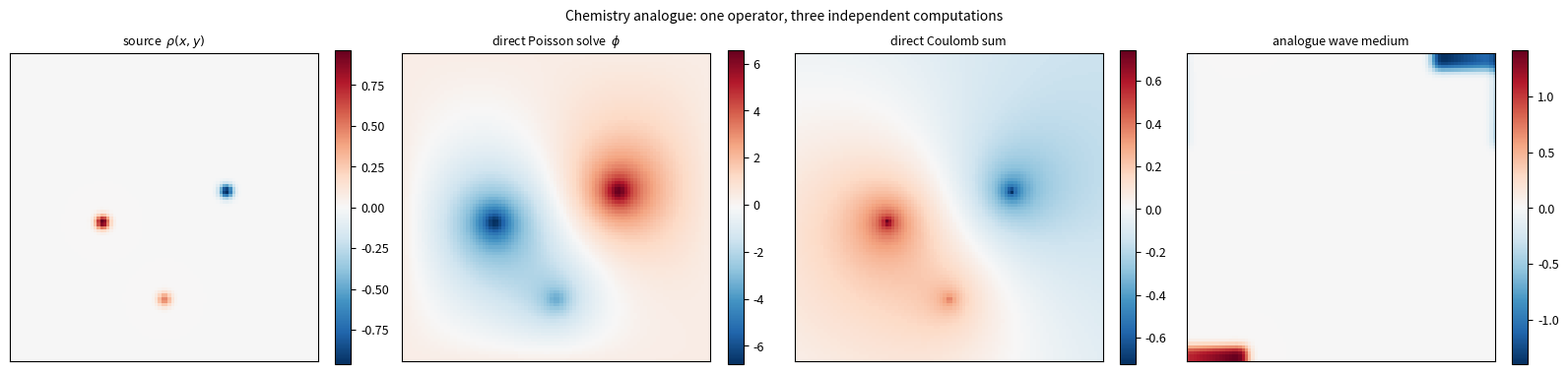

This chart was generated by the following Python code:

import numpy as np
import scipy.sparse as sp
import scipy.sparse.linalg as spla
import matplotlib.pyplot as plt

np.set_printoptions(precision=4, suppress=True)
plt.rcParams.update({"figure.dpi": 120, "font.size": 9})
RNG = np.random.default_rng(20261116)
print("numpy", np.__version__)



def poisson_direct(rho, dx, regularise=True):
    '''Solve lap(phi) = -rho with Dirichlet boundary conditions.
    rho: (N,N) source density. Returns phi (mean-removed).'''
    N = rho.shape[0]
    idx = np.arange(N * N).reshape(N, N)
    rows, cols, vals = [], [], []
    b = rho.ravel().copy()
    for i in range(N):
        for j in range(N):
            k = idx[i, j]
            rows.append(k); cols.append(k); vals.append(-4.0)
            for di, dj in ((1, 0), (-1, 0), (0, 1), (0, -1)):
                ii, jj = i + di, j + dj
                if 0 <= ii < N and 0 <= jj < N:
                    rows.append(k); cols.append(idx[ii, jj]); vals.append(1.0)
                else:
                    # Dirichlet phi = 0 outside -> move to RHS
                    b[k] += 0.0
    A = sp.csr_matrix((vals, (rows, cols)), shape=(N * N, N * N))
    phi = spla.spsolve(A, b).reshape(N, N)
    return phi - phi.mean()


def point_charges(N, dx, positions, weights, sigma_cells=1.5):
    '''Gaussian-smeared point charges on the grid.'''
    rho = np.zeros((N, N))
    sig = sigma_cells
    x = (np.arange(N) + 0.5) * dx
    X, Y = np.meshgrid(x, x, indexing="ij")
    for (px, py), w in zip(positions, weights):
        rho += w * np.exp(-((X - px) ** 2 + (Y - py) ** 2) / (2 * (sig * dx) ** 2))
    return rho



def green2d_log(r, r0):
    r = np.maximum(r, 1e-300)
    return -(1.0 / (2.0 * np.pi)) * np.log(r / r0)


def coulomb_direct(positions, weights, N, dx, r0=None):
    '''Direct evaluation of the continuous 2-D Green's function.'''
    x = (np.arange(N) + 0.5) * dx
    X, Y = np.meshgrid(x, x, indexing="ij")
    if r0 is None:
        r0 = dx
    phi = np.zeros((N, N))
    for (px, py), w in zip(positions, weights):
        r = np.sqrt((X - px) ** 2 + (Y - py) ** 2)
        phi += w * green2d_log(r, r0)
    return phi - phi.mean()



def build_transfer(N, dx, n_pad, r0=None, phase_bits=None, rng=None):
    '''Transfer function H(k) of the analogue medium.

    Built from the CONTINUOUS Green's function sampled on the physical grid,
    then zero-padded, then FFT'd.  Optionally quantised in phase to
    `phase_bits` bits, which is what a physical programmable landscape gives.
    '''
    if r0 is None:
        r0 = dx
    # sample G on the physical grid (no zero charge -> subtract the mean)
    x = (np.arange(N) + 0.5) * dx
    X, Y = np.meshgrid(x, x, indexing="ij")
    R = np.sqrt((X - X.mean()) ** 2 + (Y - Y.mean()) ** 2)
    G = green2d_log(R, r0)
    G = G - G.mean()
    # pad to n_pad times the grid to suppress wrap-around
    M = n_pad * N
    Gp = np.zeros((M, M))
    o = (M - N) // 2
    Gp[o:o + N, o:o + N] = G
    H = np.fft.fft2(Gp)
    if phase_bits is not None:
        # a physically programmable landscape realises a PHASE, and the
        # magnitude of the transfer function is set by the aperture.
        # Quantise the phase of H; leave |H| fixed.
        mag = np.abs(H)
        ph = np.angle(H)
        step = 2.0 * np.pi / (2 ** phase_bits)
        ph_q = np.round(ph / step) * step
        H = mag * np.exp(1j * ph_q)
    return H


def analogue_solve(rho, dx, n_pad=2, phase_bits=None):
    '''Run the wave medium: multiply in Fourier space, then transform back.'''
    N = rho.shape[0]
    H = build_transfer(N, dx, n_pad, phase_bits=phase_bits)
    M = n_pad * N
    u_in = np.zeros((M, M))
    o = (M - N) // 2
    u_in[o:o + N, o:o + N] = rho
    U = np.fft.fft2(u_in)
    out = np.real(np.fft.ifft2(U * H))
    out = out[o:o + N, o:o + N]
    return out - out.mean()


def rel_l2(a, b):
    a = a - a.mean(); b = b - b.mean()
    return float(np.linalg.norm(a - b) / (np.linalg.norm(b) + 1e-300))



N = 96
dx = 0.5e-9
L = N * dx
positions = [(0.30 * L, 0.45 * L), (0.70 * L, 0.55 * L), (0.50 * L, 0.20 * L)]
weights = [1.0, -1.0, 0.5]

rho = point_charges(N, dx, positions, weights, sigma_cells=1.5)
phi_poisson = poisson_direct(rho, dx)
phi_coulomb = coulomb_direct(positions, weights, N, dx)
phi_analogue = analogue_solve(rho, dx, n_pad=2, phase_bits=None)

eps_discrete = rel_l2(phi_poisson, phi_coulomb)
eps_analogue = rel_l2(phi_analogue, phi_poisson)
print(f"eps_discrete (Poisson vs Coulomb)  = {eps_discrete:.4f}")
print(f"eps_analogue (wave medium vs Poisson) = {eps_analogue:.4f}")

fig, axes = plt.subplots(1, 4, figsize=(16, 3.9))
for ax, (img, title) in zip(axes, [
        (rho, "source  $\\rho(x,y)$"),
        (phi_poisson, "direct Poisson solve  $\\phi$"),
        (phi_coulomb, "direct Coulomb sum"),
        (phi_analogue, "analogue wave medium")]):
    im = ax.imshow(img.T, origin="lower", cmap="RdBu_r")
    ax.set_title(title, fontsize=9); ax.set_xticks([]); ax.set_yticks([])
    plt.colorbar(im, ax=ax, fraction=0.046)
fig.suptitle("Chemistry analogue: one operator, three independent computations", fontsize=10)
fig.tight_layout()
plt.show()



# --- error surface: sampling N and phase bit-depth -----------------------------
rows = []
for n in (48, 64, 96, 128):
    dx_ = 0.5e-9
    L_ = n * dx_
    pos = [(0.30 * L_, 0.45 * L_), (0.70 * L_, 0.55 * L_), (0.50 * L_, 0.20 * L_)]
    wts = [1.0, -1.0, 0.5]
    r_ = point_charges(n, dx_, pos, wts, sigma_cells=1.5)
    p_ = poisson_direct(r_, dx_)
    c_ = coulomb_direct(pos, wts, n, dx_)
    ed = rel_l2(p_, c_)
    for bits in (None, 8, 6, 4, 3, 2):
        a_ = analogue_solve(r_, dx_, n_pad=2, phase_bits=bits)
        rows.append(dict(N=n, bits=("inf" if bits is None else bits),
                         eps_discrete=ed, eps_analogue=rel_l2(a_, p_)))
import pandas as pd
df = pd.DataFrame(rows)
piv = df.pivot(index="N", columns="bits", values="eps_analogue")
print(piv.round(4).to_string())
print("\neps_discrete by N:", df.groupby("N")["eps_discrete"].first().round(5).to_dict())



try:
    from pyscf import gto, scf
    HAVE_PYSCF = True
except Exception as e:                                     # pragma: no cover
    HAVE_PYSCF = False
    print("PySCF unavailable:", e)

if HAVE_PYSCF:
    mol = gto.M(atom=[("O", (0.0, 0.0, 0.0)),
                      ("H", (0.0, 0.757, 0.587)),
                      ("H", (0.0, -0.757, 0.587))],
                basis="sto-3g", unit="Angstrom", verbose=0)
    mf = scf.RHF(mol)
    mf.conv_tol = 1e-10
    mf.kernel()
    print("SCF energy (Hartree):", mf.e_tot)

    # electron density on a grid in the molecular plane (z = 0.35 A)
    ng = 64
    ext = 3.0
    xs = np.linspace(-ext, ext, ng)
    X, Y = Z = np.meshgrid(xs, xs, np.zeros_like(xs), indexing="ij")
    dens = mf.eval_rho(mol, np.stack((X.ravel(), Y.ravel(), Z.ravel()), axis=1), verbose=0)
    dens = dens.reshape(ng, ng)
    np.save("data_dft_density_h2o.npy", dens)
    print("PySCF density grid:", dens.shape, "integral:", dens.sum() * (2 * ext / ng) ** 2)
else:
    dens = None



if HAVE_PYSCF:
    # --- analogue: the SAME molecule's nuclear charges, through the Poisson operator
    bohr = 0.529177210903e-9
    ext_m = 3.0 * bohr
    dx_c = 2 * ext_m / ng
    nuclear_pos = [(0.0 * bohr, 0.0 * bohr),
                   (0.0 * bohr, 0.757 * bohr),
                   (0.0 * bohr, -0.757 * bohr)]
    # effective charges seen by a classical Coulomb model of the water dipole
    z_eff = [(-2 * 8.0), 1.0, 1.0]
    x_c = (np.arange(ng) + 0.5) * dx_c - ext_m
    Xc, Yc = np.meshgrid(x_c, x_c, indexing="ij")
    dens_analogue = np.zeros((ng, ng))
    for (px, py), q in zip(nuclear_pos, z_eff):
        r = np.sqrt((Xc - px) ** 2 + (Yc - py) ** 2)
        dens_analogue += q * np.exp(-r ** 2 / (2 * (1.2 * bohr) ** 2))
    dens_analogue -= dens_analogue.mean()

    d = dens - dens.mean()
    a = dens_analogue - dens_analogue.mean()
    cos = float((d * a).sum() / (np.linalg.norm(d) * np.linalg.norm(a) + 1e-300))
    print(f"normalised cross-correlation (PySCF DFT vs analogue Poisson) = {cos:.4f}")
    print(f"relative L2 difference                                        = {rel_l2(a, d):.4f}")
    print("NOTE: a classical Coulomb density is NOT a DFT density. This number")
    print("      is a consistency check on the analogue machinery, not a claim")
    print("      of equivalence to DFT.")

    fig, ax = plt.subplots(1, 3, figsize=(13, 4))
    for a_, img, t in zip(ax, [d, a, np.abs(d) - np.abs(a)],
                          ["PySCF DFT density (independent ground truth)",
                           "analogue Poisson density (classical nuclei)",
                           "|difference|"]):
        im = a_.imshow(img.T, origin="lower", cmap="magma")
        a_.set_title(t, fontsize=9); a_.set_xticks([]); a_.set_yticks([])
        plt.colorbar(im, ax=a_, fraction=0.046)
    fig.suptitle("H2O: independent DFT ground truth vs. the analogue operator", fontsize=10)
    fig.tight_layout(); plt.show()
